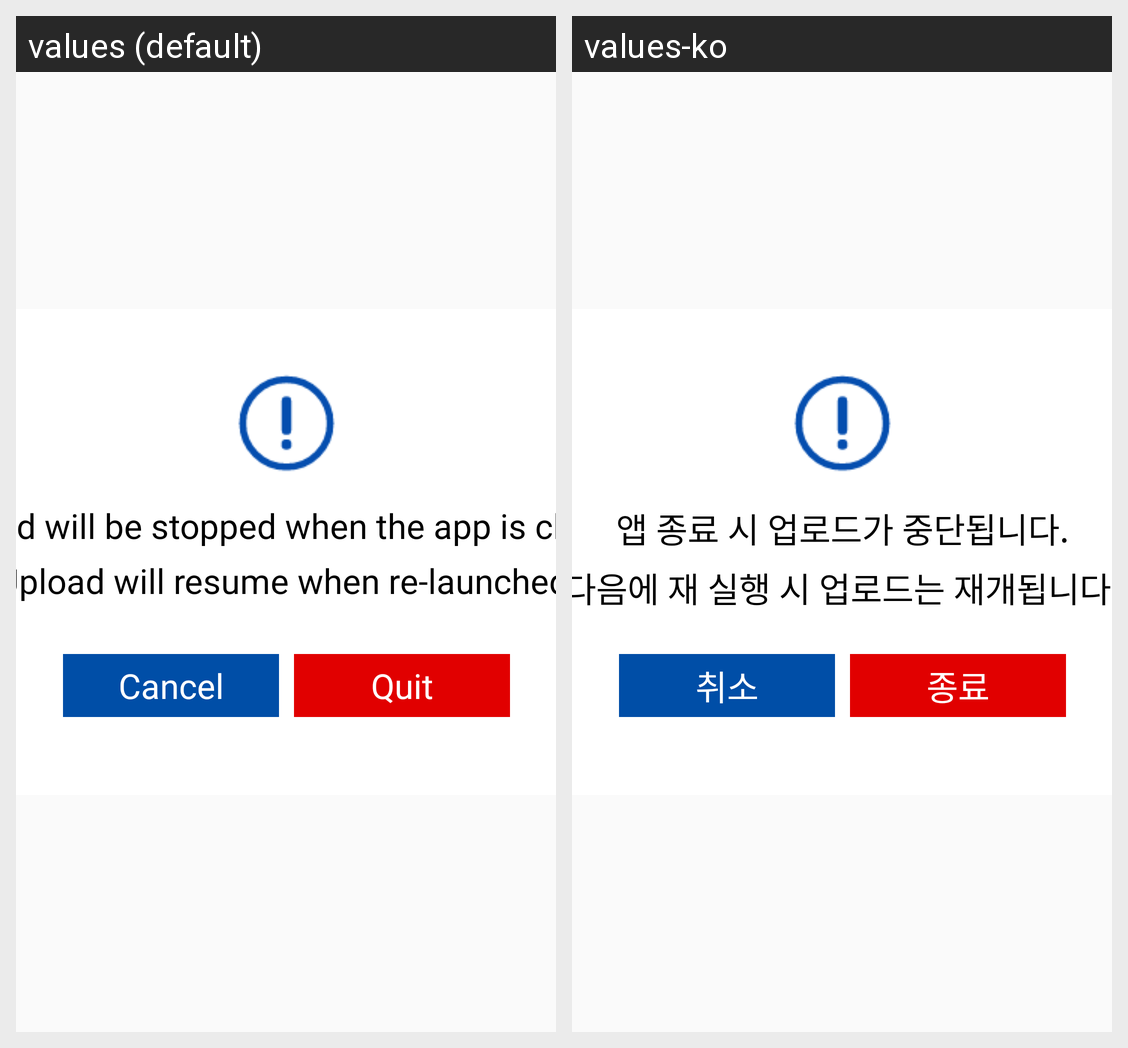

Translations of the strings shown on this Android screen, per locale in the grid:
Android screen res/layout/dialog_quit.xml rendered under 2 locales, left to right: values (default), values-ko. Device: Nexus 5 (rendered at 1080×1920; each locale shown at half size, 540×960, under a caption strip naming it); theme AppTheme.
Strings drawn on this screen, with the default value and each locale's value (text and hints the layout hard-codes, and strings that could not be matched under every locale, appear in the picture but are not listed):

quit_content1
  values: Upload will be stopped when the app is closed.
  values-ko: 앱 종료 시 업로드가 중단됩니다.

quit_content2
  values: Upload will resume when re-launched.
  values-ko: 다음에 재 실행 시 업로드는 재개됩니다.

cancel
  values: Cancel
  values-ko: 취소

quit
  values: Quit
  values-ko: 종료
